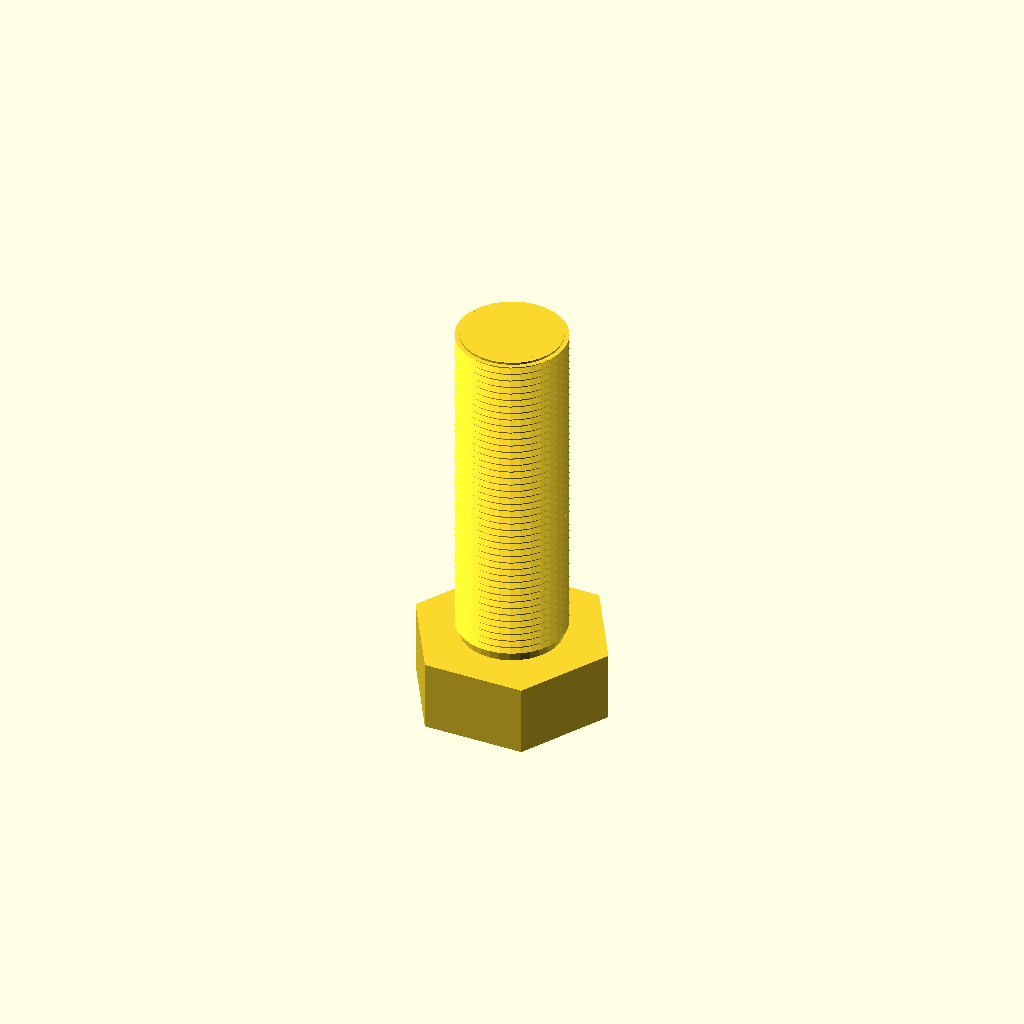
Cell 1 — every parameter at its default value.
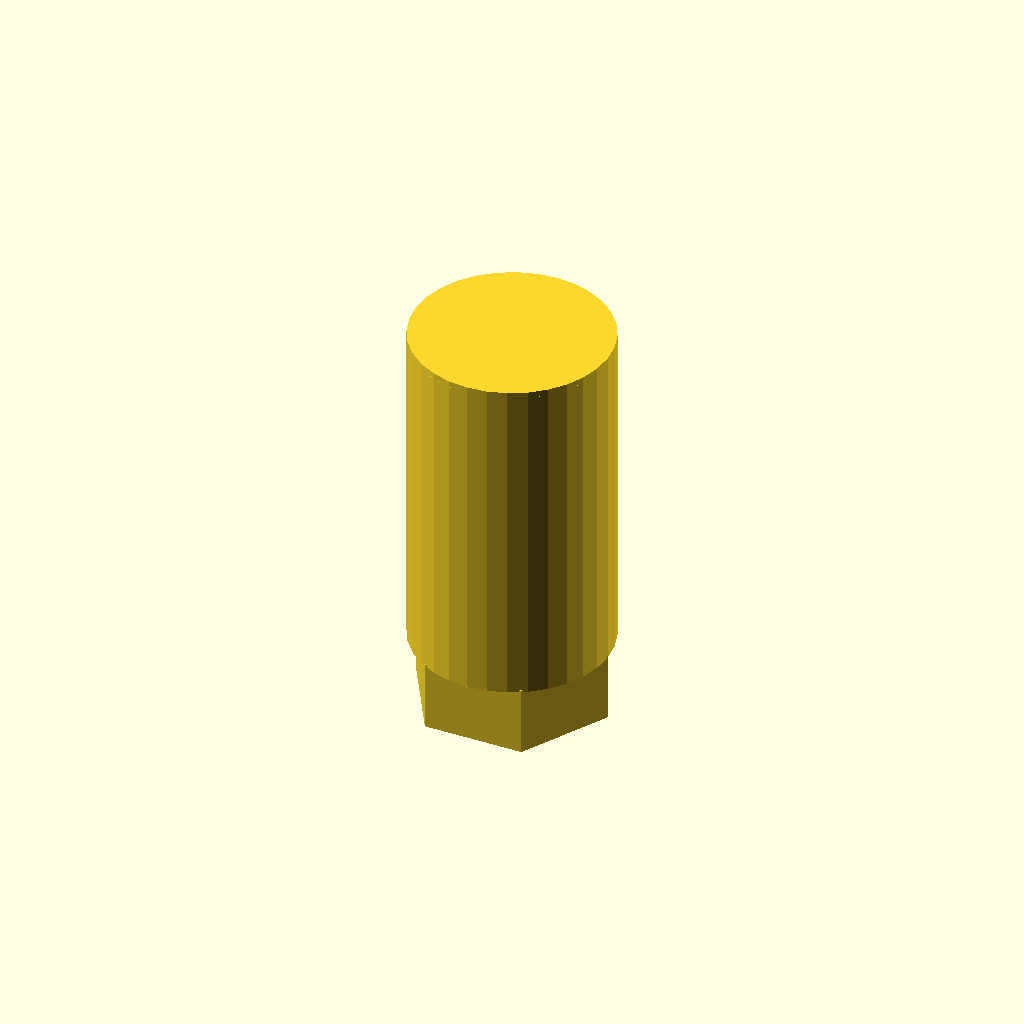
Cell 2: core_d = 46.6 (everything else at default).
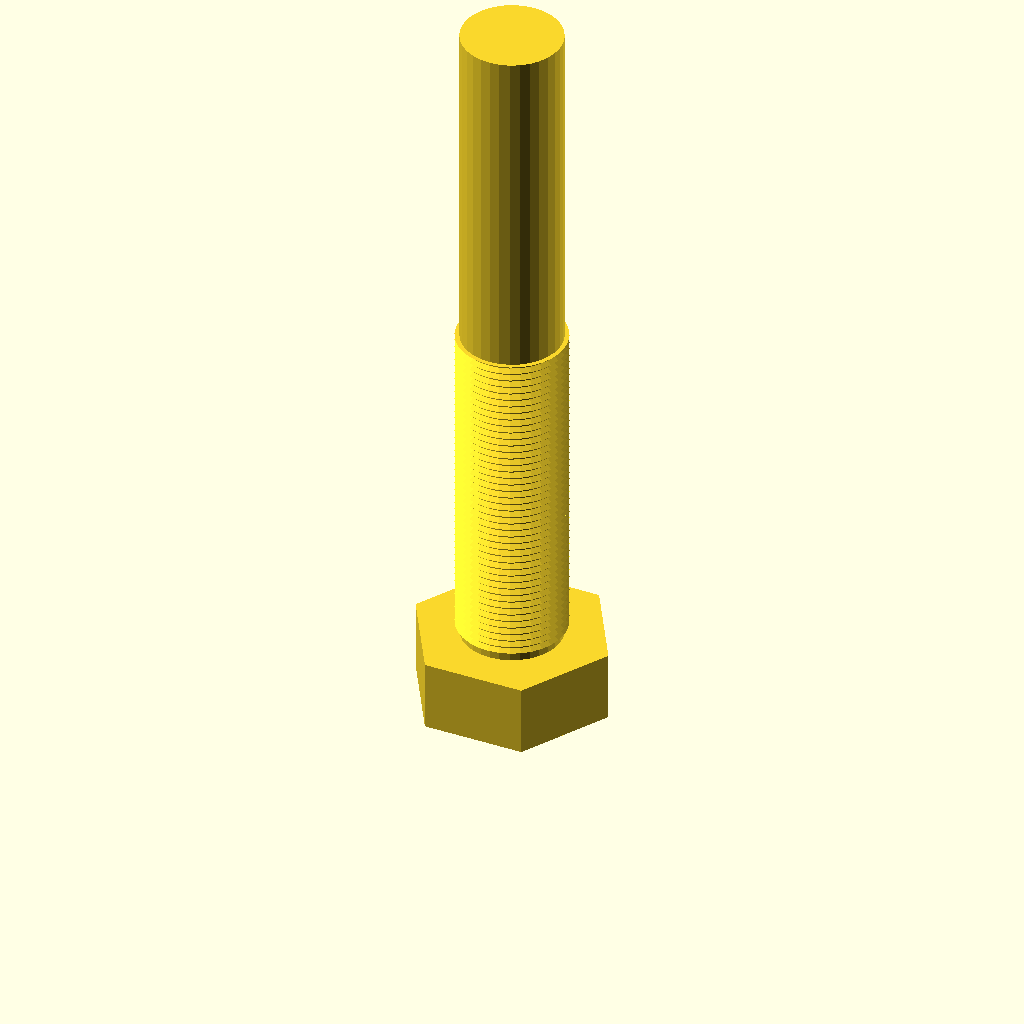
Cell 3: the same model with length = 160.
All cells are drawn from one camera (rotation 55°, 0°, 25°, orthographic, colour scheme Cornfield), so only the parameter changes between them.
OpenSCAD source file optional_data/data/gen3/threads/part_0049.scad:
$fn = 32;

// ----------------------------------------------------------------------
// Threaded stud: M25.4 x 1.75 thread, 80 mm long
// ----------------------------------------------------------------------

// --- parameters (mm) ---
shank_d = 25.4;           // major diameter
pitch = 1.75;             // thread pitch
depth = 1.05;             // thread depth
core_d = 23.3;            // minor diameter
length = 80;              // shank length under the head
thread_len = 80;          // threaded length
head_af = 40.6;           // hex across flats
head_h = 16.5;            // head height
chamfer = 1.5;            // tip chamfer

union() {
  /* hex head */
  cylinder(h = 16.5, d = 46.881, $fn = 6);
  /* shank at the minor diameter, sunk into the head */
  translate([0, 0, head_h - 0.5]) cylinder(h = length + 0.5, d = core_d);
  /* thread ridges: crests at the major diameter, roots inside the shank */
  translate([0, 0, head_h - 0.5]) rotate_extrude() polygon([[9.65, 0], [9.65, 80], [12.7, 80], [11.35, 79.213], [12.7, 78.25], [11.35, 77.463], [12.7, 76.5], [11.35, 75.713], [12.7, 74.75], [11.35, 73.963], [12.7, 73], [11.35, 72.213], [12.7, 71.25], [11.35, 70.463], [12.7, 69.5], [11.35, 68.713], [12.7, 67.75], [11.35, 66.963], [12.7, 66], [11.35, 65.213], [12.7, 64.25], [11.35, 63.462], [12.7, 62.5], [11.35, 61.712], [12.7, 60.75], [11.35, 59.962], [12.7, 59], [11.35, 58.212], [12.7, 57.25], [11.35, 56.462], [12.7, 55.5], [11.35, 54.712], [12.7, 53.75], [11.35, 52.962], [12.7, 52], [11.35, 51.212], [12.7, 50.25], [11.35, 49.462], [12.7, 48.5], [11.35, 47.712], [12.7, 46.75], [11.35, 45.962], [12.7, 45], [11.35, 44.212], [12.7, 43.25], [11.35, 42.462], [12.7, 41.5], [11.35, 40.712], [12.7, 39.75], [11.35, 38.962], [12.7, 38], [11.35, 37.212], [12.7, 36.25], [11.35, 35.462], [12.7, 34.5], [11.35, 33.712], [12.7, 32.75], [11.35, 31.962], [12.7, 31], [11.35, 30.212], [12.7, 29.25], [11.35, 28.462], [12.7, 27.5], [11.35, 26.712], [12.7, 25.75], [11.35, 24.962], [12.7, 24], [11.35, 23.212], [12.7, 22.25], [11.35, 21.462], [12.7, 20.5], [11.35, 19.712], [12.7, 18.75], [11.35, 17.962], [12.7, 17], [11.35, 16.212], [12.7, 15.25], [11.35, 14.463], [12.7, 13.5], [11.35, 12.713], [12.7, 11.75], [11.35, 10.963], [12.7, 10], [11.35, 9.213], [12.7, 8.25], [11.35, 7.463], [12.7, 6.5], [11.35, 5.713], [12.7, 4.75], [11.35, 3.962], [12.7, 3], [11.35, 2.212], [11.35, 0], [9.65, 0]]);
  /* chamfered tip, exactly on the minor cylinder */
  translate([0, 0, 95]) cylinder(h = 1.5, d1 = core_d, d2 = 20.3);
}
Customizer parameters (derived from the source; name, type, default, range or options):
shank_d: number, default 25.4
pitch: number, default 1.75
depth: number, default 1.05
core_d: number, default 23.3
length: number, default 80
thread_len: number, default 80
head_af: number, default 40.6
head_h: number, default 16.5
chamfer: number, default 1.5
